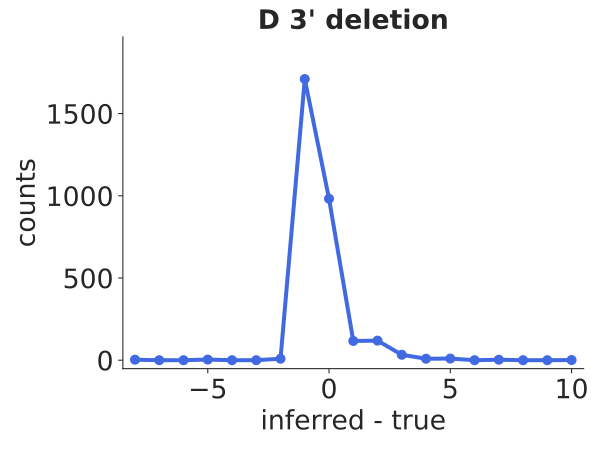

Source data for this figure (header and first rows):
bin_low_edge, contents, binlabel, error
-9.5, 0.0, , 0.0
-8.5, 3.0, , 1.732
-7.5, 0.0, , 0.0
-6.5, 0.0, , 0.0
-5.5, 4, , 2.0
-4.5, 0.0, , 0.0
-3.5, 0.0, , 0.0
-2.5, 9, , 3.0
-1.5, 1710, , 41.35
-0.5, 982, , 31.34
0.5, 117, , 10.82
1.5, 119, , 10.91
2.5, 33, , 5.745
3.5, 9, , 3.0
4.5, 10, , 3.162
5.5, 0.0, , 0.0
6.5, 3, , 1.732
7.5, 0.0, , 0.0
8.5, 0.0, , 0.0
9.5, 1.0, , 1.0
10.5, 0.0, , 0.0
